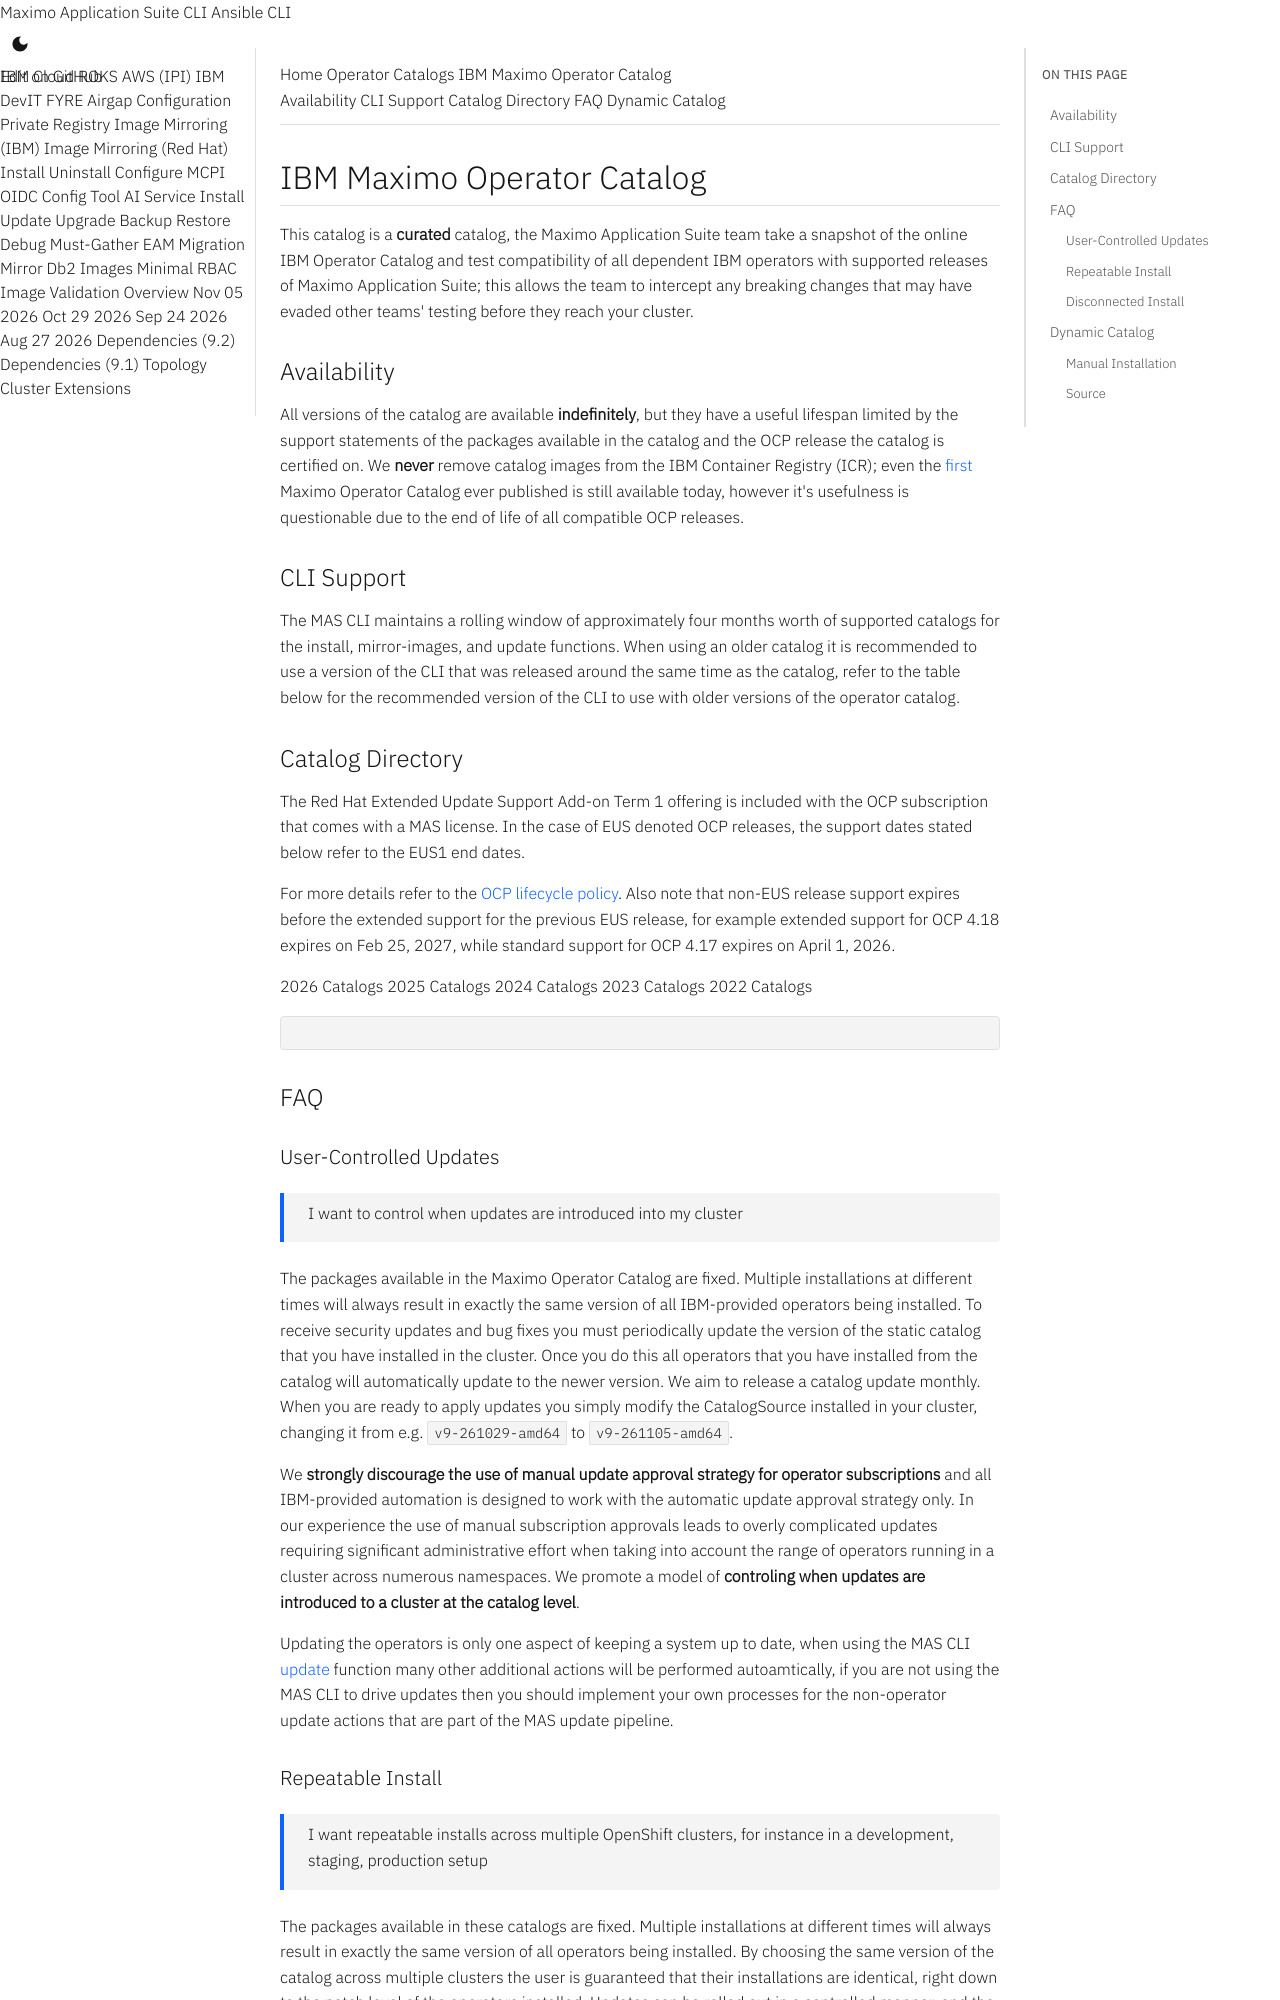

repository: ibm-mas/cli · page: catalogs/index.html · generator: mkdocs

IBM Maximo Operator Catalog
-------------------------------------------------------------------------------
This catalog is a **curated** catalog, the Maximo Application Suite team take a snapshot of the online IBM Operator Catalog and test compatibility of all dependent IBM operators with supported releases of Maximo Application Suite; this allows the team to intercept any breaking changes that may have evaded other teams' testing before they reach your cluster.

### Availability
All versions of the catalog are available **indefinitely**, but they have a useful lifespan limited by the support statements of the packages available in the catalog and the OCP release the catalog is certified on.  We **never** remove catalog images from the IBM Container Registry (ICR); even the [first](v8-220717-amd64.md) Maximo Operator Catalog ever published is still available today, however it's usefulness is questionable due to the end of life of all compatible OCP releases.

### CLI Support
The MAS CLI maintains a rolling window of approximately four months worth of supported catalogs for the install, mirror-images, and update functions.  When using an older catalog it is recommended to use a version of the CLI that was released around the same time as the catalog, refer to the table below for the recommended version of the CLI to use with older versions of the operator catalog.
